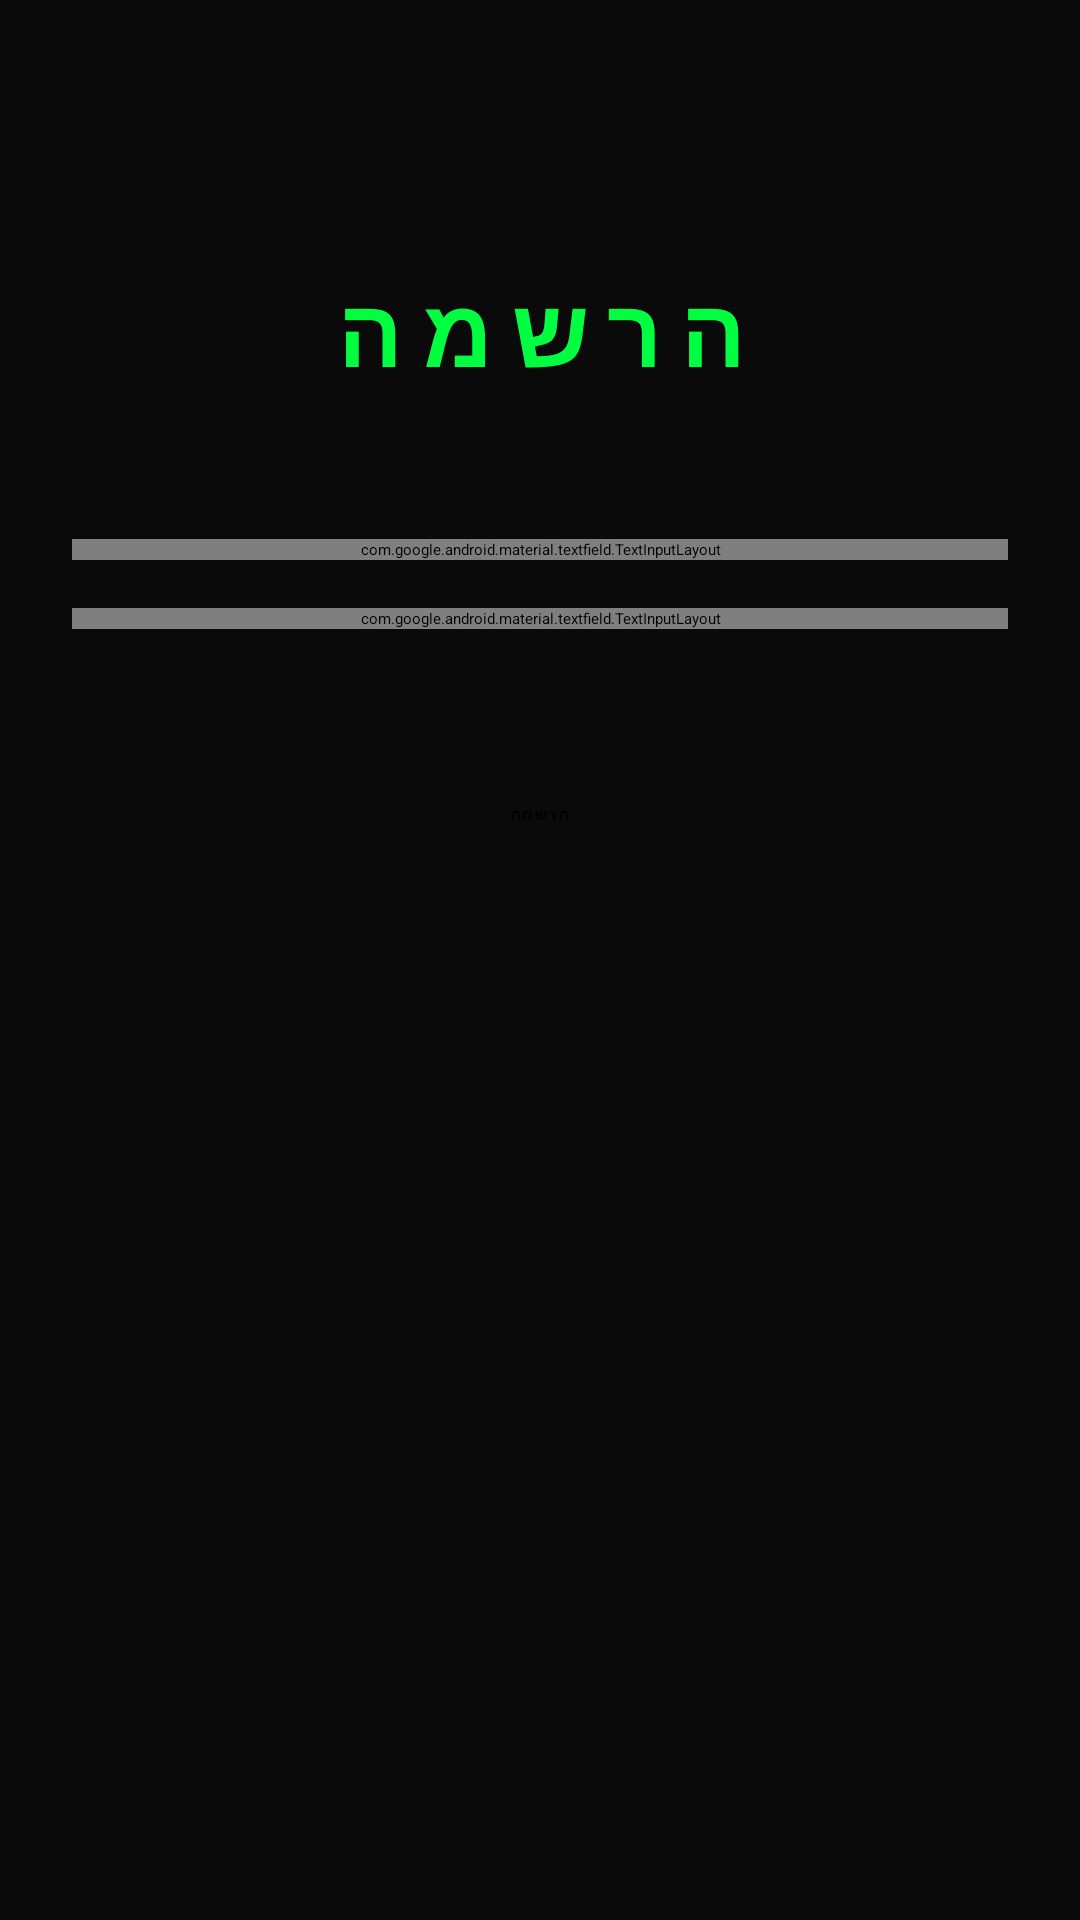

Android layout source for this screen:
<!-- AndroidManifest.xml: application theme Theme.Escape_Rooms -->
<!-- res/layout/activity_sign_up.xml -->
<?xml version="1.0" encoding="utf-8"?>
<androidx.constraintlayout.widget.ConstraintLayout xmlns:android="http://schemas.android.com/apk/res/android"
    xmlns:app="http://schemas.android.com/apk/res-auto"
    xmlns:tools="http://schemas.android.com/tools"
    android:id="@+id/main"
    android:layout_width="match_parent"
    android:layout_height="match_parent"
    android:background="@color/room_dark_bg"
    android:padding="24dp"
    tools:context=".ui.SignUpActivity">

    <TextView
        android:id="@+id/textTitle"
        android:layout_width="wrap_content"
        android:layout_height="wrap_content"
        android:text="@string/btn_signup"
        android:textColor="@color/room_primary"
        android:textSize="32sp"
        android:textStyle="bold"
        android:letterSpacing="0.2"
        android:layout_marginTop="64dp"
        app:layout_constraintTop_toTopOf="parent"
        app:layout_constraintStart_toStartOf="parent"
        app:layout_constraintEnd_toEndOf="parent" />

    <com.google.android.material.textfield.TextInputLayout
        android:id="@+id/layoutUsername"
        style="@style/Widget.Material3.TextInputLayout.OutlinedBox"
        android:layout_width="0dp"
        android:layout_height="wrap_content"
        android:hint="@string/hint_username"
        android:layout_marginTop="48dp"
        app:boxStrokeColor="@color/room_primary"
        app:hintTextColor="@color/room_primary"
        app:layout_constraintTop_toBottomOf="@+id/textTitle"
        app:layout_constraintStart_toStartOf="parent"
        app:layout_constraintEnd_toEndOf="parent">

        <com.google.android.material.textfield.TextInputEditText
            android:id="@+id/inputUsername"
            android:layout_width="match_parent"
            android:layout_height="wrap_content"
            android:inputType="text"
            android:textColor="@color/text_primary" />
    </com.google.android.material.textfield.TextInputLayout>

    <com.google.android.material.textfield.TextInputLayout
        android:id="@+id/layoutPassword"
        style="@style/Widget.Material3.TextInputLayout.OutlinedBox"
        android:layout_width="0dp"
        android:layout_height="wrap_content"
        android:hint="@string/hint_password"
        android:layout_marginTop="16dp"
        app:boxStrokeColor="@color/room_primary"
        app:hintTextColor="@color/room_primary"
        app:passwordToggleEnabled="true"
        app:layout_constraintTop_toBottomOf="@+id/layoutUsername"
        app:layout_constraintStart_toStartOf="parent"
        app:layout_constraintEnd_toEndOf="parent">

        <com.google.android.material.textfield.TextInputEditText
            android:id="@+id/inputPassword"
            android:layout_width="match_parent"
            android:layout_height="wrap_content"
            android:inputType="textPassword"
            android:textColor="@color/text_primary" />
    </com.google.android.material.textfield.TextInputLayout>

    <Button
        android:id="@+id/buttonSignUp"
        style="@style/Widget.EscapeRooms.Button"
        android:layout_width="0dp"
        android:layout_height="60dp"
        android:text="@string/btn_signup"
        android:layout_marginTop="32dp"
        app:layout_constraintTop_toBottomOf="@+id/layoutPassword"
        app:layout_constraintStart_toStartOf="parent"
        app:layout_constraintEnd_toEndOf="parent" />

    <ProgressBar
        android:id="@+id/progressBar"
        android:layout_width="wrap_content"
        android:layout_height="wrap_content"
        android:visibility="gone"
        app:layout_constraintTop_toBottomOf="@+id/buttonSignUp"
        app:layout_constraintStart_toStartOf="parent"
        app:layout_constraintEnd_toEndOf="parent"
        android:layout_marginTop="16dp"/>

</androidx.constraintlayout.widget.ConstraintLayout>
<!-- resources referenced by this layout -->
<resources>
  <color name="room_dark_bg">#0A0A0A</color>
  <color name="room_primary">#00FF41</color>
  <color name="text_primary">@color/room_text</color>
  <string name="btn_signup">הרשמה</string>
  <string name="hint_password">קוד גישה</string>
  <string name="hint_username">מזהה / שם משתמש</string>
  <style name="Widget.EscapeRooms.Button" parent="Widget.Material3.Button">
          <item name="backgroundTint">@color/room_primary</item>
          <item name="android:textColor">@color/black</item>
          <item name="cornerRadius">4dp</item> 
          <item name="android:textAllCaps">true</item>
          <item name="android:textStyle">bold</item>
          <item name="android:letterSpacing">0.1</item>
      </style>
  <style name="Theme.Escape_Rooms" parent="Theme.Material3.DayNight.NoActionBar">
          
          <item name="android:windowBackground">@color/room_dark_bg</item>
          <item name="colorPrimary">@color/room_primary</item>
          <item name="colorOnPrimary">@color/black</item>
          <item name="colorSecondary">@color/room_accent</item>
          <item name="colorSurface">@color/room_surface</item>
          <item name="android:textColorPrimary">@color/room_text</item>
          <item name="android:textColorSecondary">@color/room_text_dim</item>
          
          
          <item name="android:statusBarColor">@color/room_dark_bg</item>
          <item name="android:navigationBarColor">@color/room_dark_bg</item>
      </style>
  <color name="room_text">#E0E0E0</color>
  <color name="black">#FF000000</color>
  <color name="room_accent">#00E5FF</color>
  <color name="room_surface">#1A1A1A</color>
  <color name="room_text_dim">#80E0E0E0</color>
</resources>
